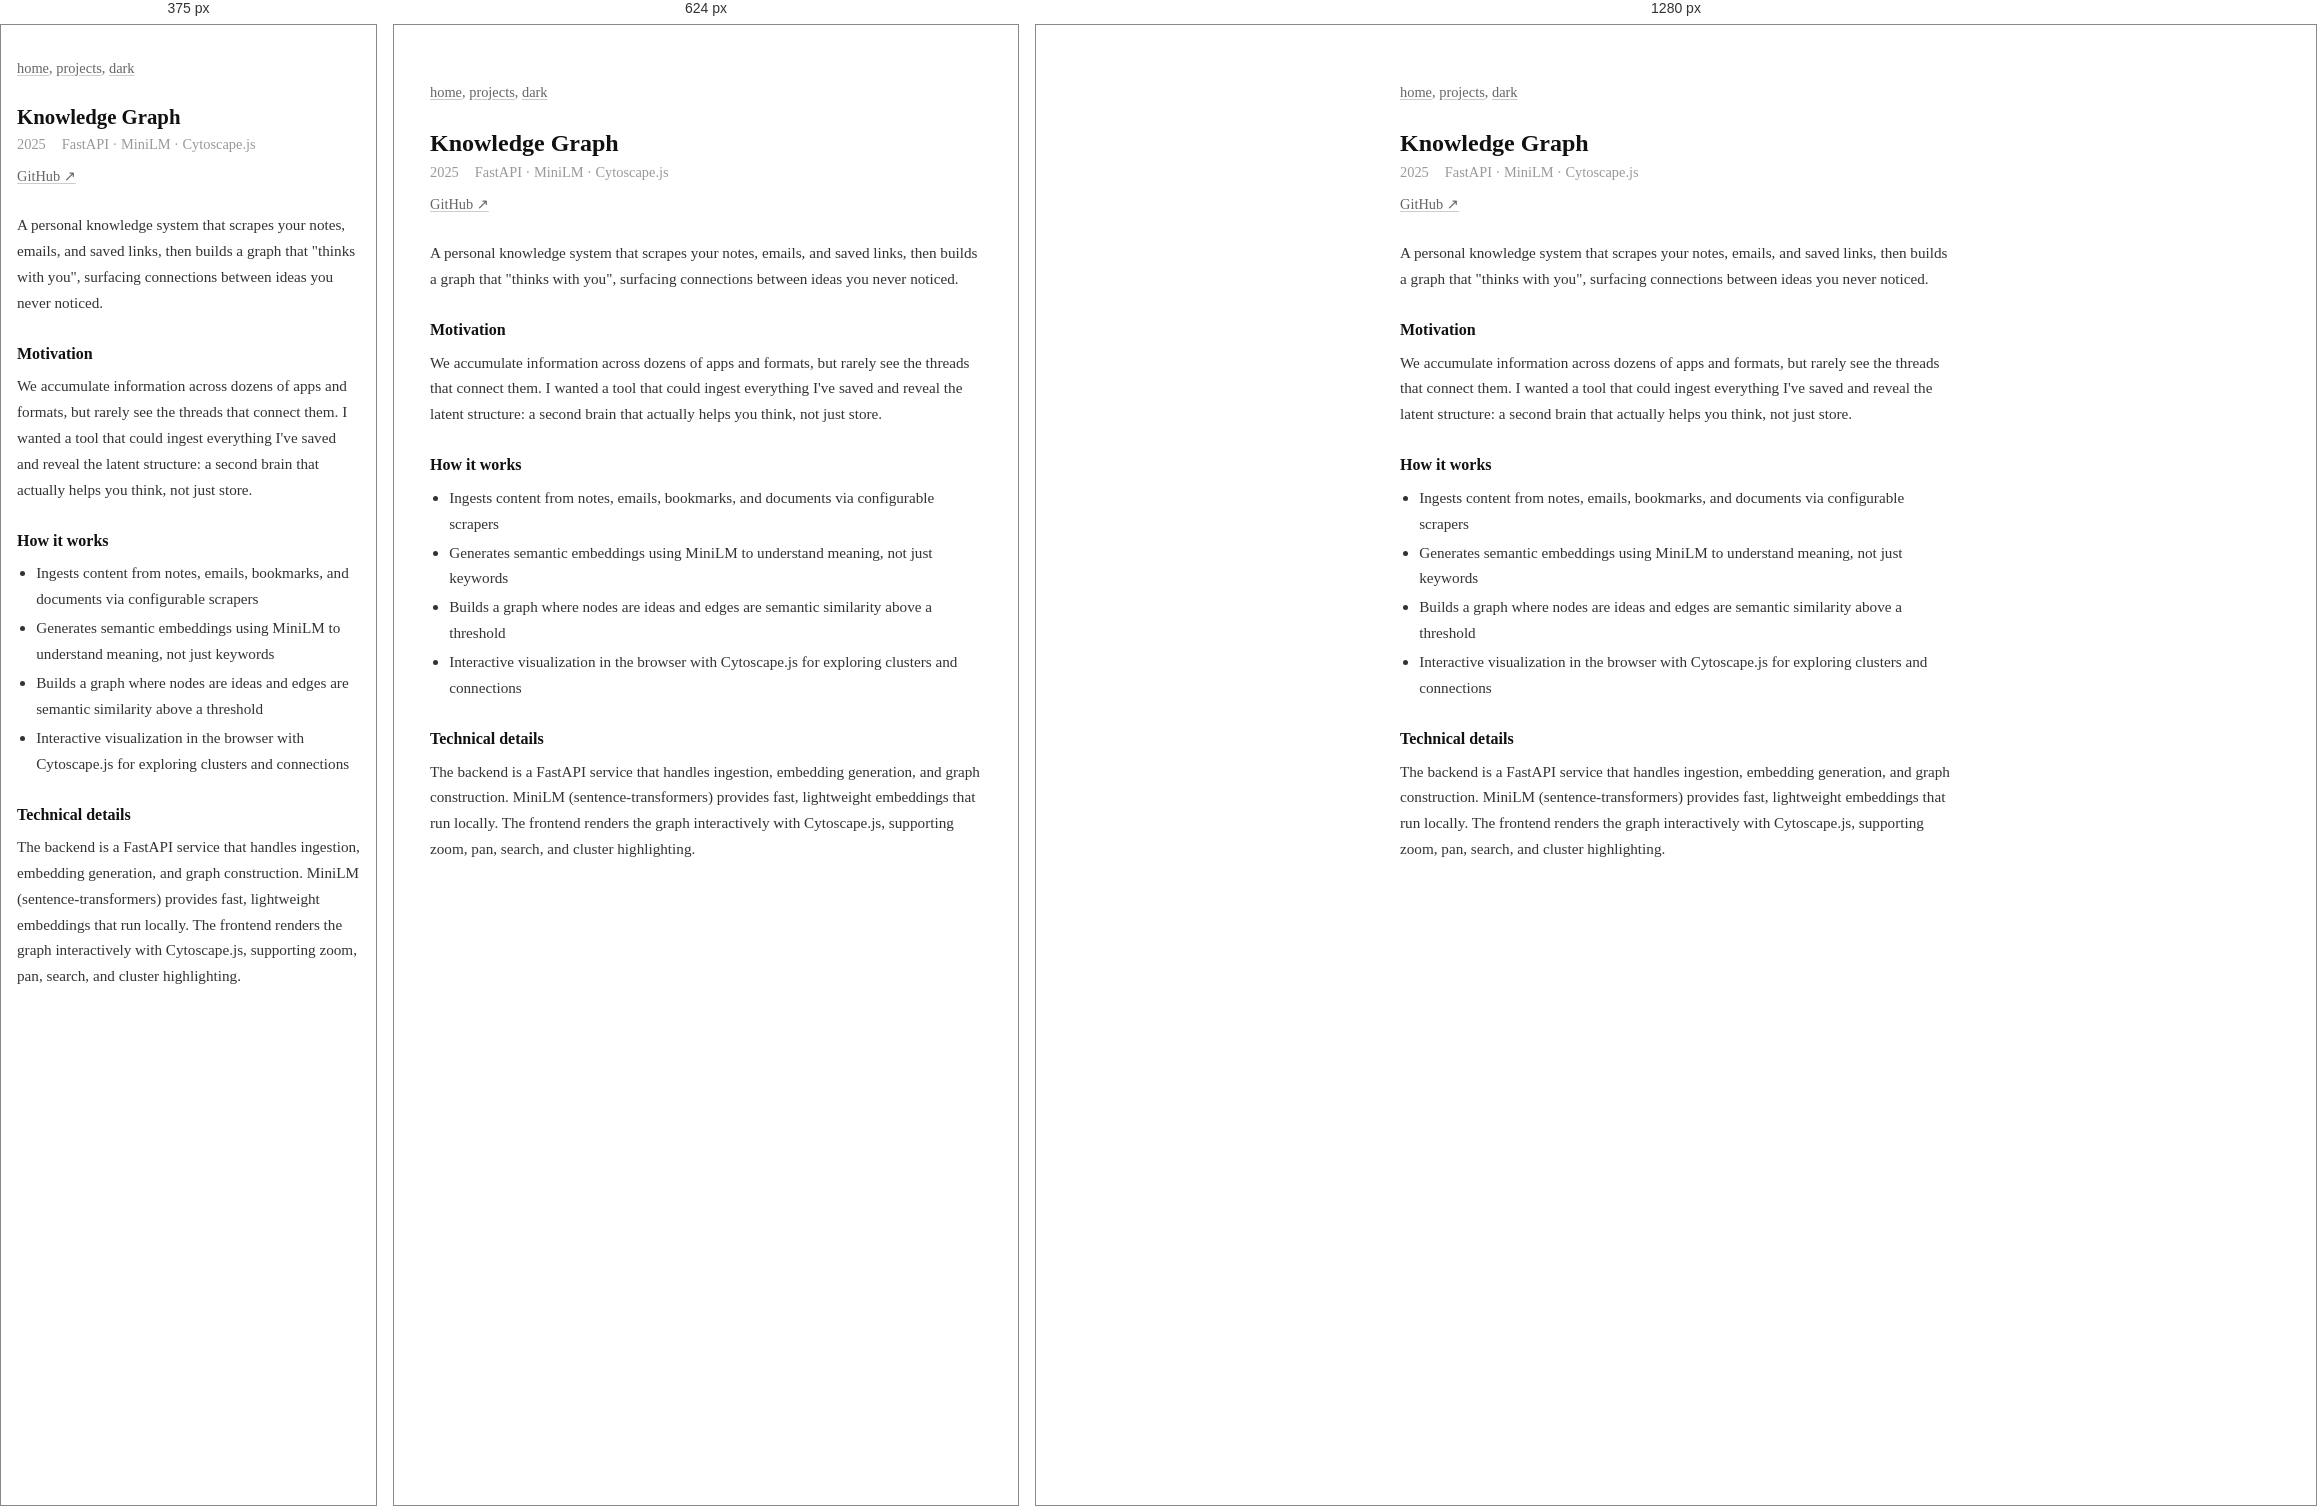
Rendered at 375 px, 624 px and 1280 px, left to right.

<!-- file: knowledge-graph.html -->
<!DOCTYPE html>
<html lang="en">
<head>
    <meta charset="utf-8">
    <meta name="viewport" content="width=device-width, initial-scale=1">
    <title>Knowledge Graph | Evan Gruhlkey</title>
    <meta name="description" content="A personal knowledge system by Evan Gruhlkey that scrapes notes, emails, and links, then surfaces hidden connections.">
    <link rel="canonical" href="https://evangruhlkey.com/projects/knowledge-graph.html">
    <meta name="author" content="Evan Gruhlkey">
    <meta name="robots" content="index, follow">
    <meta property="og:type" content="article">
    <meta property="og:site_name" content="Evan Gruhlkey">
    <meta property="og:locale" content="en_US">
    <meta property="og:title" content="Knowledge Graph | Evan Gruhlkey">
    <meta property="og:description" content="A personal knowledge system by Evan Gruhlkey that scrapes notes, emails, and links, then surfaces hidden connections.">
    <meta property="og:url" content="https://evangruhlkey.com/projects/knowledge-graph.html">
    <meta name="twitter:card" content="summary">
    <meta name="twitter:site" content="@evangruhlkey">
    <meta name="twitter:title" content="Knowledge Graph | Evan Gruhlkey">
    <meta name="twitter:description" content="A personal knowledge system by Evan Gruhlkey that scrapes notes, emails, and links, then surfaces hidden connections.">
    <link rel="icon" href="/favico.ico" type="image/x-icon" sizes="16x16">
    <link rel="stylesheet" href="/style.css">
    <script type="application/ld+json">
{
    "@context": "https://schema.org",
    "@type": "BreadcrumbList",
    "itemListElement": [
        {
            "@type": "ListItem",
            "position": 1,
            "name": "Home",
            "item": "https://evangruhlkey.com/"
        },
        {
            "@type": "ListItem",
            "position": 2,
            "name": "Projects",
            "item": "https://evangruhlkey.com/projects/"
        },
        {
            "@type": "ListItem",
            "position": 3,
            "name": "Knowledge Graph",
            "item": "https://evangruhlkey.com/projects/knowledge-graph.html"
        }
    ]
}
    </script>
    <script type="application/ld+json">
{
    "@context": "https://schema.org",
    "@type": "SoftwareApplication",
    "name": "Knowledge Graph",
    "url": "https://evangruhlkey.com/projects/knowledge-graph.html",
    "author": {
        "@type": "Person",
        "name": "Evan Gruhlkey",
        "url": "https://evangruhlkey.com/"
    },
    "description": "A personal knowledge system by Evan Gruhlkey that scrapes notes, emails, and links, then surfaces hidden connections."
}
    </script>
</head>
<body>

    <main>
        <nav class="page-nav">
            <a href="/">home</a>,
            <a href="/projects/">projects</a>,
            <a href="javascript:void(0)" id="theme-link" onclick="toggleTheme()">dark</a>
        </nav>

        <div class="project-header">
            <h1>Knowledge Graph</h1>
            <div class="project-meta">
                <span>2025</span>
                <span>FastAPI · MiniLM · Cytoscape.js</span>
            </div>
            <div class="project-links">
                <a href="https://github.com/EvanGruhlkey/knowledge-graph" target="_blank" rel="noopener">GitHub &nearr;</a>
            </div>
        </div>

        <div class="project-body">
            <p>
                A personal knowledge system that scrapes your notes, emails, and saved links, then builds a
                graph that "thinks with you", surfacing connections between ideas you never noticed.
            </p>

            <h2>Motivation</h2>
            <p>
                We accumulate information across dozens of apps and formats, but rarely see the threads that
                connect them. I wanted a tool that could ingest everything I've saved and reveal the latent
                structure: a second brain that actually helps you think, not just store.
            </p>

            <h2>How it works</h2>
            <ul>
                <li>Ingests content from notes, emails, bookmarks, and documents via configurable scrapers</li>
                <li>Generates semantic embeddings using MiniLM to understand meaning, not just keywords</li>
                <li>Builds a graph where nodes are ideas and edges are semantic similarity above a threshold</li>
                <li>Interactive visualization in the browser with Cytoscape.js for exploring clusters and connections</li>
            </ul>

            <h2>Technical details</h2>
            <p>
                The backend is a FastAPI service that handles ingestion, embedding generation, and graph
                construction. MiniLM (sentence-transformers) provides fast, lightweight embeddings that run
                locally. The frontend renders the graph interactively with Cytoscape.js, supporting zoom,
                pan, search, and cluster highlighting.
            </p>
        </div>
    </main>

    <script src="/theme.js"></script>

</body>
</html>


/* @media block from style.css */
@media (max-width: 768px) {
    body.honors-page main.honors-layout {
        grid-template-columns: 1fr;
        gap: 1.5rem;
        padding: 2rem 1.25rem 3rem;
    }

    .honors-sidebar {
        position: static;
    }

    .honors-toc {
        flex-direction: row;
        flex-wrap: wrap;
        gap: 0.5rem 1rem;
    }
}

/* @media block from style.css */
@media (max-width: 480px) {
    main {
        padding: 2rem 1rem 3rem;
    }

    h1 {
        font-size: 1.3rem;
    }

    ul.experience li {
        flex-direction: column;
        gap: 0;
    }

    ul.experience .yr {
        width: auto;
    }
}